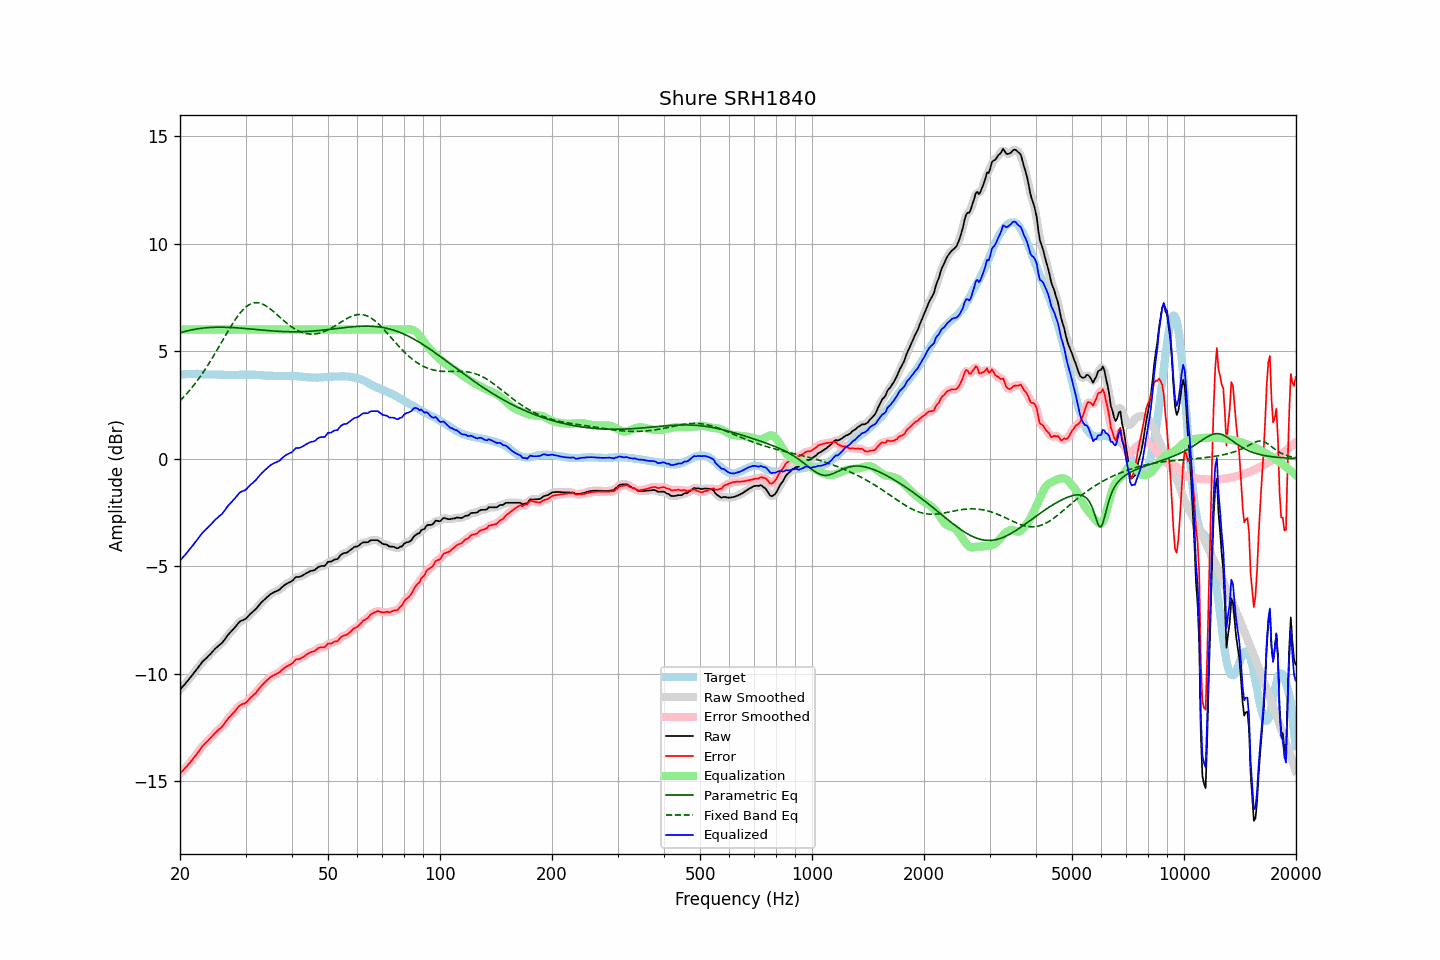

The table this chart was drawn from, first rows:
frequency, raw, error, smoothed, error_smoothed, equalization, parametric_eq, fixed_band_eq, equalized_raw, equalized_smoothed, target
20.00, -10.75, -14.65, -10.75, -14.65, 6.00, 5.85, 2.69, -4.75, -4.75, 3.90
20.20, -10.66, -14.57, -10.66, -14.57, 6.00, 5.87, 2.76, -4.66, -4.66, 3.91
20.40, -10.57, -14.49, -10.58, -14.49, 6.00, 5.89, 2.84, -4.57, -4.58, 3.92
20.61, -10.49, -14.41, -10.49, -14.41, 6.00, 5.91, 2.92, -4.49, -4.49, 3.92
20.81, -10.40, -14.33, -10.40, -14.33, 6.00, 5.93, 3.00, -4.40, -4.40, 3.93
21.02, -10.31, -14.24, -10.31, -14.24, 6.00, 5.95, 3.09, -4.31, -4.31, 3.93
21.23, -10.22, -14.16, -10.22, -14.15, 6.00, 5.97, 3.17, -4.22, -4.22, 3.94
21.44, -10.12, -14.06, -10.13, -14.06, 6.00, 5.98, 3.26, -4.12, -4.13, 3.94
21.66, -10.03, -13.97, -10.03, -13.97, 6.00, 6.00, 3.36, -4.03, -4.03, 3.94
21.87, -9.93, -13.87, -9.93, -13.87, 6.00, 6.01, 3.45, -3.93, -3.93, 3.94
22.09, -9.84, -13.79, -9.84, -13.78, 6.00, 6.02, 3.55, -3.84, -3.84, 3.95
22.31, -9.74, -13.69, -9.74, -13.68, 6.00, 6.04, 3.65, -3.74, -3.74, 3.95
22.54, -9.64, -13.58, -9.64, -13.58, 6.00, 6.05, 3.75, -3.64, -3.64, 3.94
22.76, -9.54, -13.47, -9.54, -13.47, 6.00, 6.06, 3.86, -3.54, -3.54, 3.93
22.99, -9.44, -13.37, -9.45, -13.37, 6.00, 6.07, 3.97, -3.44, -3.45, 3.92
23.22, -9.37, -13.30, -9.37, -13.29, 6.00, 6.07, 4.08, -3.37, -3.37, 3.92
23.45, -9.30, -13.22, -9.30, -13.22, 6.00, 6.08, 4.19, -3.30, -3.30, 3.91
23.69, -9.23, -13.15, -9.23, -13.14, 6.00, 6.09, 4.31, -3.23, -3.23, 3.91
23.92, -9.15, -13.06, -9.16, -13.07, 6.00, 6.09, 4.43, -3.15, -3.16, 3.91
24.16, -9.08, -12.99, -9.08, -12.99, 6.00, 6.10, 4.55, -3.08, -3.08, 3.91
24.40, -9.00, -12.91, -9.00, -12.91, 6.00, 6.10, 4.67, -3.00, -3.00, 3.91
24.65, -8.91, -12.83, -8.92, -12.83, 6.00, 6.11, 4.79, -2.91, -2.92, 3.91
24.89, -8.83, -12.74, -8.84, -12.75, 6.00, 6.11, 4.92, -2.83, -2.84, 3.91
25.14, -8.77, -12.68, -8.77, -12.67, 6.00, 6.11, 5.04, -2.77, -2.77, 3.91
25.39, -8.70, -12.60, -8.71, -12.61, 6.00, 6.11, 5.17, -2.70, -2.71, 3.90
25.65, -8.64, -12.54, -8.64, -12.55, 6.00, 6.11, 5.30, -2.64, -2.64, 3.90
25.91, -8.58, -12.48, -8.57, -12.47, 6.00, 6.11, 5.43, -2.58, -2.57, 3.90
26.16, -8.49, -12.39, -8.49, -12.39, 6.00, 6.11, 5.56, -2.49, -2.49, 3.90
26.43, -8.39, -12.29, -8.39, -12.29, 6.00, 6.11, 5.69, -2.39, -2.39, 3.90
26.69, -8.28, -12.18, -8.29, -12.18, 6.00, 6.11, 5.82, -2.28, -2.29, 3.90
26.96, -8.18, -12.08, -8.19, -12.09, 6.00, 6.10, 5.94, -2.18, -2.19, 3.90
27.23, -8.10, -12.00, -8.10, -12.00, 6.00, 6.10, 6.07, -2.10, -2.10, 3.90
27.50, -8.02, -11.92, -8.02, -11.92, 6.00, 6.10, 6.19, -2.02, -2.02, 3.90
27.77, -7.94, -11.84, -7.94, -11.84, 6.00, 6.09, 6.31, -1.94, -1.94, 3.89
28.05, -7.86, -11.76, -7.86, -11.75, 6.00, 6.09, 6.42, -1.86, -1.86, 3.89
28.33, -7.77, -11.67, -7.77, -11.66, 6.00, 6.08, 6.53, -1.77, -1.77, 3.89
28.62, -7.68, -11.58, -7.68, -11.58, 6.00, 6.08, 6.64, -1.68, -1.68, 3.89
28.90, -7.59, -11.49, -7.60, -11.50, 6.00, 6.07, 6.73, -1.59, -1.60, 3.90
29.19, -7.54, -11.44, -7.55, -11.45, 6.00, 6.07, 6.83, -1.54, -1.55, 3.90
29.48, -7.51, -11.41, -7.51, -11.42, 6.00, 6.06, 6.91, -1.51, -1.51, 3.90
29.78, -7.48, -11.39, -7.48, -11.39, 6.00, 6.05, 6.98, -1.48, -1.48, 3.91
30.08, -7.44, -11.35, -7.43, -11.34, 6.00, 6.05, 7.05, -1.44, -1.43, 3.91
30.38, -7.36, -11.27, -7.36, -11.27, 6.00, 6.04, 7.11, -1.36, -1.36, 3.91
30.68, -7.28, -11.19, -7.29, -11.19, 6.00, 6.03, 7.16, -1.28, -1.29, 3.91
30.99, -7.20, -11.11, -7.21, -11.11, 6.00, 6.03, 7.19, -1.20, -1.21, 3.90
31.30, -7.14, -11.05, -7.14, -11.05, 6.00, 6.02, 7.22, -1.14, -1.14, 3.90
31.61, -7.07, -10.97, -7.08, -10.98, 6.00, 6.01, 7.24, -1.07, -1.08, 3.90
31.93, -7.01, -10.91, -7.00, -10.90, 6.00, 6.00, 7.25, -1.01, -1.00, 3.90
32.24, -6.92, -10.81, -6.92, -10.82, 6.00, 6.00, 7.25, -0.92, -0.92, 3.89
32.57, -6.83, -10.72, -6.83, -10.72, 6.00, 5.99, 7.24, -0.83, -0.83, 3.89
32.89, -6.74, -10.63, -6.74, -10.63, 6.00, 5.98, 7.22, -0.74, -0.74, 3.89
33.22, -6.66, -10.54, -6.66, -10.54, 6.00, 5.98, 7.20, -0.66, -0.66, 3.87
33.55, -6.59, -10.46, -6.59, -10.46, 6.00, 5.97, 7.16, -0.59, -0.59, 3.87
33.89, -6.52, -10.38, -6.52, -10.39, 6.00, 5.96, 7.12, -0.52, -0.52, 3.86
34.23, -6.45, -10.31, -6.45, -10.31, 6.00, 5.96, 7.08, -0.45, -0.45, 3.86
34.57, -6.39, -10.25, -6.39, -10.24, 6.00, 5.95, 7.03, -0.39, -0.39, 3.86
34.92, -6.32, -10.18, -6.33, -10.18, 6.00, 5.94, 6.97, -0.32, -0.33, 3.86
35.27, -6.27, -10.13, -6.27, -10.13, 6.00, 5.94, 6.91, -0.27, -0.27, 3.85
35.62, -6.23, -10.08, -6.23, -10.08, 6.00, 5.93, 6.85, -0.23, -0.23, 3.85
35.97, -6.19, -10.04, -6.20, -10.05, 6.00, 5.93, 6.78, -0.19, -0.20, 3.85
... 635 more rows
